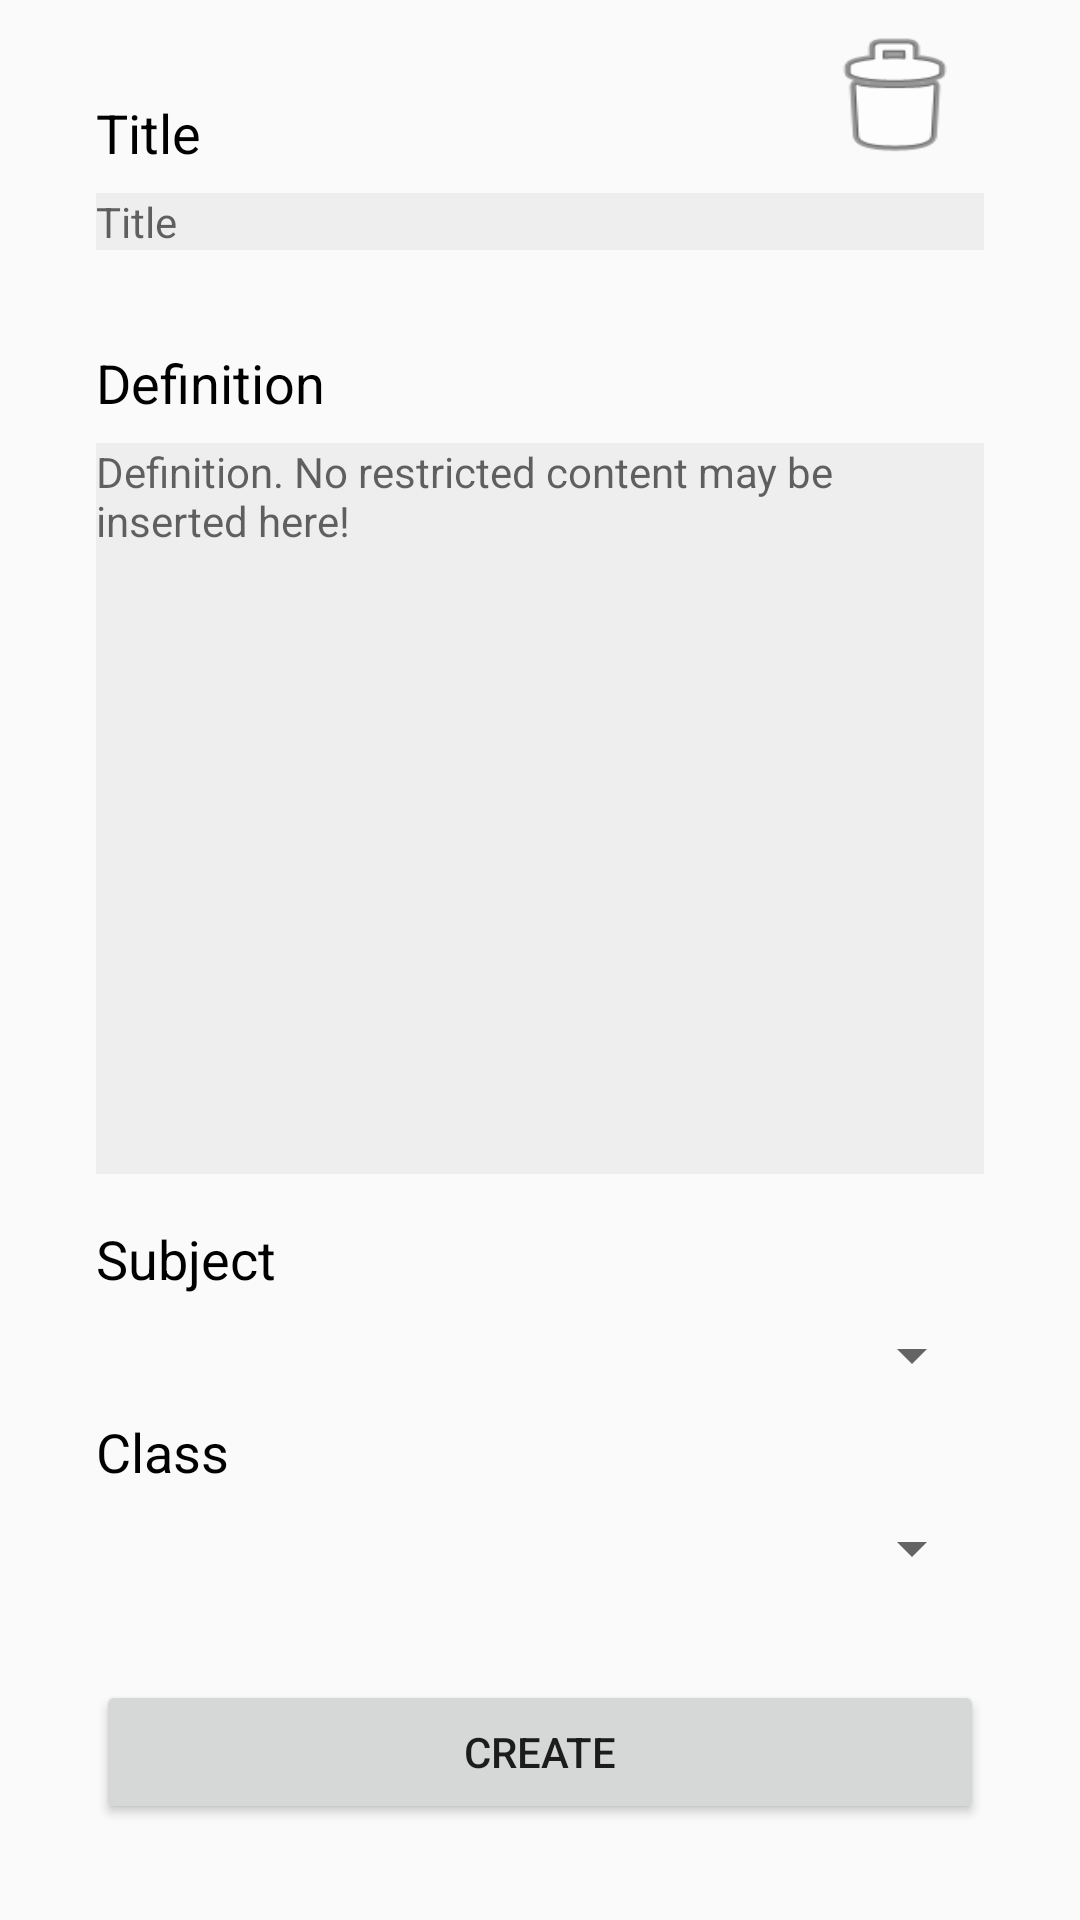

Android layout source for this screen:
<!-- AndroidManifest.xml: application theme AppTheme -->
<!-- res/layout/activity_definitionhinzufuegen.xml -->
<?xml version="1.0" encoding="utf-8"?>
<androidx.constraintlayout.widget.ConstraintLayout xmlns:android="http://schemas.android.com/apk/res/android"
    xmlns:app="http://schemas.android.com/apk/res-auto"
    xmlns:tools="http://schemas.android.com/tools"
    android:id="@+id/layout"
    android:layout_width="match_parent"
    android:layout_height="match_parent">

    <TextView
        android:id="@+id/textview6"
        android:layout_width="wrap_content"
        android:layout_height="wrap_content"
        android:layout_marginStart="32dp"
        android:layout_marginLeft="32dp"
        android:layout_marginTop="32dp"
        android:text="@string/title"
        android:textAppearance="@style/TextAppearance.AppCompat.Medium"
        android:textColor="#000000"
        app:layout_constraintStart_toStartOf="parent"
        app:layout_constraintTop_toTopOf="parent" />

    <EditText
        android:id="@+id/dhf_et_title"
        android:layout_width="0dp"
        android:layout_height="wrap_content"
        android:layout_marginTop="8dp"
        android:layout_marginEnd="32dp"
        android:layout_marginRight="32dp"
        android:background="#0C000000"
        android:ems="10"
        android:hint="@string/title"
        android:inputType="textPersonName"
        android:textSize="14sp"
        app:layout_constraintEnd_toEndOf="parent"
        app:layout_constraintStart_toStartOf="@+id/textview6"
        app:layout_constraintTop_toBottomOf="@+id/textview6"
        android:importantForAutofill="no" />

    <TextView
        android:id="@+id/dhf_tv_defintion"
        android:layout_width="wrap_content"
        android:layout_height="wrap_content"
        android:layout_marginTop="32dp"
        android:text="@string/definition"
        android:textAppearance="@style/TextAppearance.AppCompat.Medium"
        android:textColor="#000000"
        app:layout_constraintStart_toStartOf="@+id/dhf_et_title"
        app:layout_constraintTop_toBottomOf="@+id/dhf_et_title" />

    <Spinner
        android:id="@+id/dhf_spin_fach"
        android:layout_width="0dp"
        android:layout_height="wrap_content"
        android:layout_marginBottom="8dp"
        android:foreground="#0D000000"
        app:layout_constraintBottom_toTopOf="@+id/dhf_tv_klasse"
        app:layout_constraintEnd_toEndOf="@+id/dhf_met_definition"
        app:layout_constraintStart_toStartOf="@+id/dhf_tv_fach" />

    <TextView
        android:id="@+id/dhf_tv_fach"
        android:layout_width="wrap_content"
        android:layout_height="wrap_content"
        android:layout_marginBottom="8dp"
        android:text="@string/subject"
        android:textAppearance="@style/TextAppearance.AppCompat.Medium"
        android:textColor="#000000"
        app:layout_constraintBottom_toTopOf="@+id/dhf_spin_fach"
        app:layout_constraintStart_toStartOf="@+id/dhf_met_definition" />

    <EditText
        android:id="@+id/dhf_met_definition"
        android:layout_width="0dp"
        android:layout_height="0dp"
        android:layout_marginTop="8dp"
        android:layout_marginBottom="16dp"
        android:background="#0C000000"
        android:ems="10"
        android:gravity="start|top"
        android:hint="@string/add_definition"
        android:inputType="textMultiLine"
        android:textSize="14sp"
        app:layout_constraintBottom_toTopOf="@+id/dhf_tv_fach"
        app:layout_constraintEnd_toEndOf="@+id/dhf_et_title"
        app:layout_constraintStart_toStartOf="@+id/dhf_tv_defintion"
        app:layout_constraintTop_toBottomOf="@+id/dhf_tv_defintion"
        android:importantForAutofill="no" />

    <Button
        android:id="@+id/dhf_b_fertig"
        android:layout_width="0dp"
        android:layout_height="wrap_content"
        android:layout_marginBottom="32dp"
        android:text="@string/create"
        app:layout_constraintBottom_toBottomOf="parent"
        app:layout_constraintEnd_toEndOf="@+id/dhf_spin_fach"
        app:layout_constraintStart_toStartOf="@+id/dhf_spin_fach" />

    <TextView
        android:id="@+id/dhf_tv_klasse"
        android:layout_width="wrap_content"
        android:layout_height="wrap_content"
        android:layout_marginBottom="8dp"
        android:text="@string/class_string"
        android:textAppearance="@style/TextAppearance.AppCompat.Medium"
        android:textColor="#000000"
        app:layout_constraintBottom_toTopOf="@+id/dhf_spin_class"
        app:layout_constraintStart_toStartOf="@+id/dhf_tv_fach" />

    <Spinner
        android:id="@+id/dhf_spin_class"
        android:layout_width="0dp"
        android:layout_height="wrap_content"
        android:layout_marginBottom="32dp"
        android:foreground="#0D000000"
        app:layout_constraintBottom_toTopOf="@+id/dhf_b_fertig"
        app:layout_constraintEnd_toEndOf="@+id/dhf_spin_fach"
        app:layout_constraintStart_toStartOf="@+id/dhf_spin_fach" />

    <Button
        android:id="@+id/dhf_b_delete"
        android:layout_width="60dp"
        android:layout_height="wrap_content"
        android:layout_marginTop="8dp"
        android:layout_marginBottom="8dp"
        android:background="@android:drawable/ic_menu_delete"
        app:layout_constraintBottom_toTopOf="@+id/dhf_et_title"
        app:layout_constraintEnd_toEndOf="@+id/dhf_et_title"
        app:layout_constraintTop_toTopOf="parent" />

</androidx.constraintlayout.widget.ConstraintLayout>
<!-- resources referenced by this layout -->
<resources>
  <string name="add_definition">Definition. No restricted content may be inserted here!</string>
  <string name="class_string">Class</string>
  <string name="create">Create</string>
  <string name="definition">Definition</string>
  <string name="subject">Subject</string>
  <string name="title">Title</string>
  <style name="AppTheme" parent="Theme.AppCompat.Light.DarkActionBar">
          
          <item name="colorPrimary">@color/colorPrimary</item>
          <item name="colorPrimaryDark">@color/colorPrimaryDark</item>
          <item name="colorAccent">@color/colorAccent</item>
      </style>
  <color name="colorPrimary">#00ACEE</color>
  <color name="colorPrimaryDark">#00688F</color>
  <color name="colorAccent">#03DAC5</color>
</resources>
